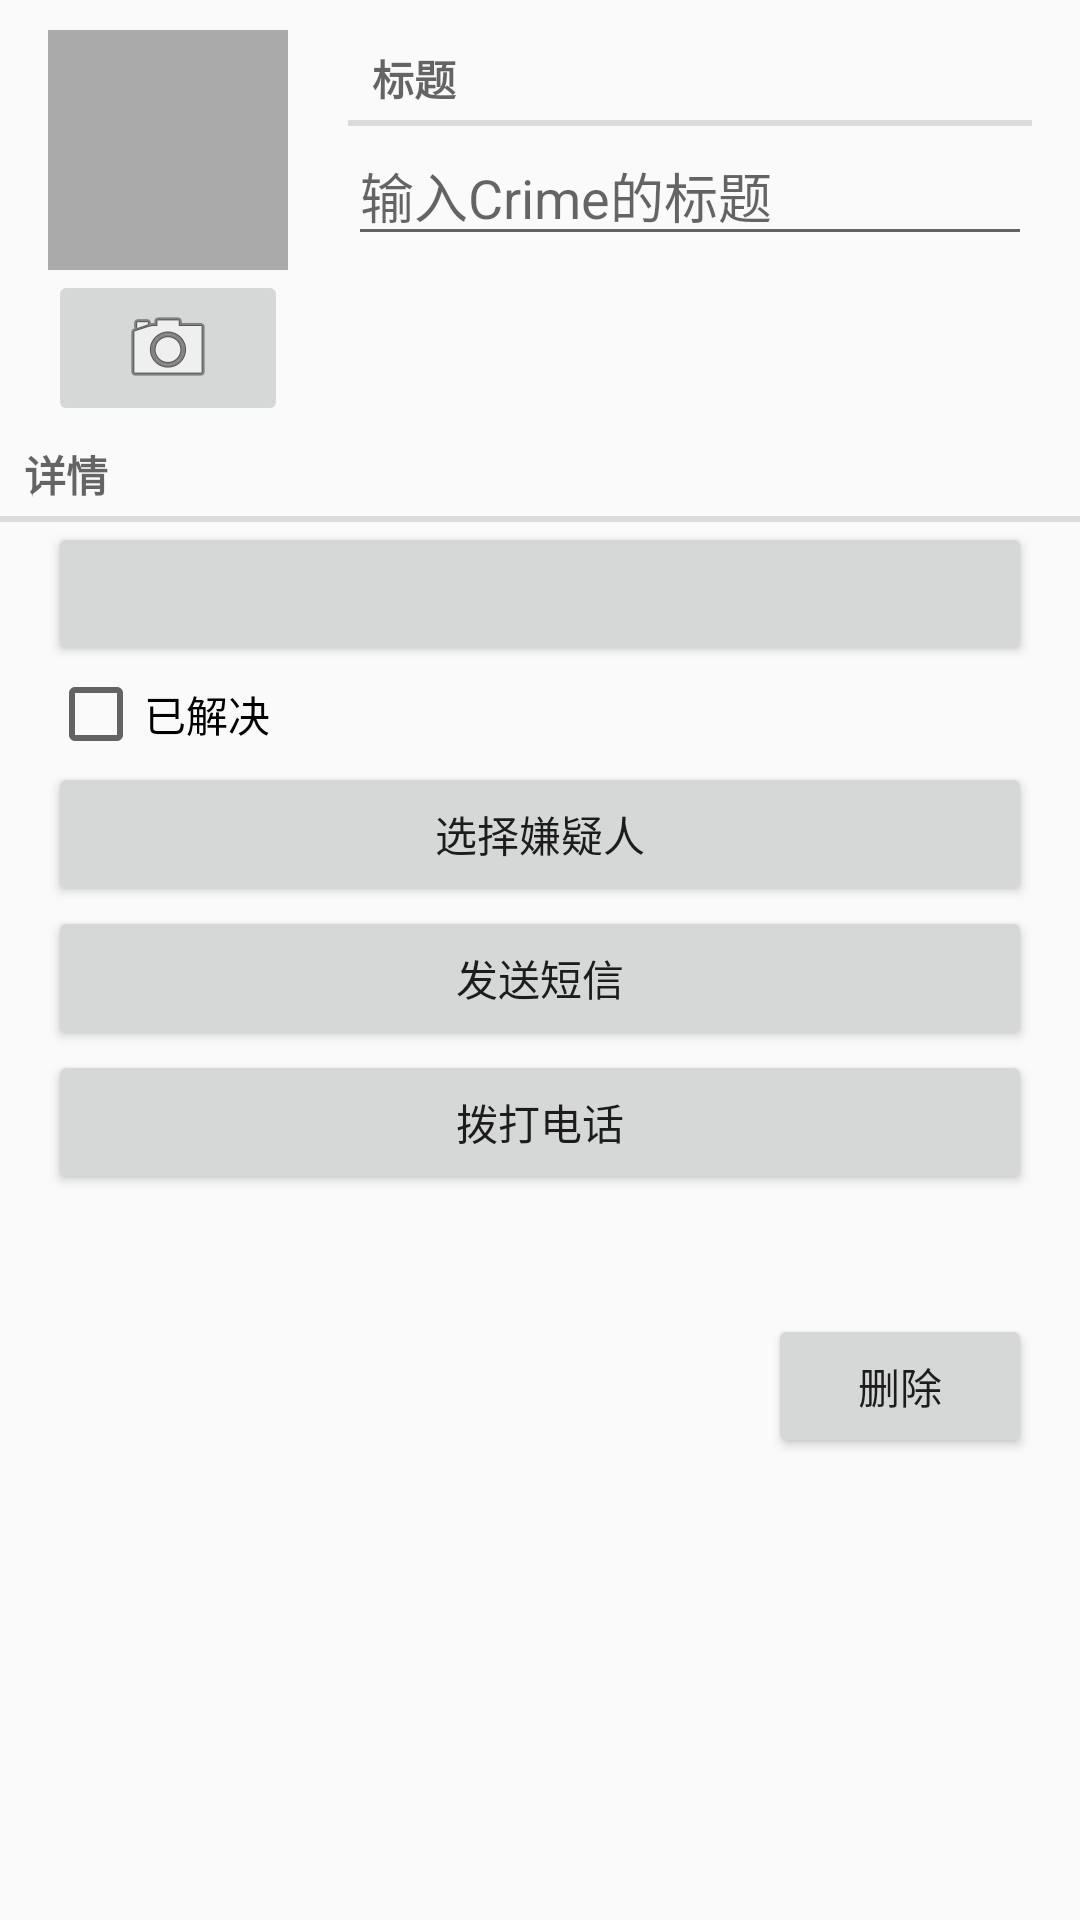

The Android layout XML behind this screen, and the referenced resources:
<!-- AndroidManifest.xml: application theme AppTheme -->
<!-- res/layout/fragment_crime.xml -->
<?xml version="1.0" encoding="utf-8"?>
<LinearLayout xmlns:android="http://schemas.android.com/apk/res/android"
              android:layout_width="match_parent"
              android:layout_height="match_parent"
              android:orientation="vertical">

    <LinearLayout xmlns:android="http://schemas.android.com/apk/res/android"
                  android:layout_width="match_parent"
                  android:layout_height="wrap_content"
                  android:layout_marginRight="16dp"
                  android:layout_marginTop="10dp"
                  android:orientation="horizontal">

        <include layout="@layout/view_camera_and_title"
            />

        <LinearLayout xmlns:android="http://schemas.android.com/apk/res/android"
                      android:layout_width="wrap_content"
                      android:layout_height="match_parent"
                      android:layout_weight="2"
                      android:orientation="vertical"
            >

            <TextView
                style="?android:listSeparatorTextViewStyle"
                android:layout_width="match_parent"
                android:layout_height="wrap_content"
                android:text="@string/crime_title_label"/>

            <EditText
                android:id="@+id/crime_title"
                android:layout_width="match_parent"
                android:layout_height="wrap_content"
                android:hint="@string/crime_title_hint"/>
        </LinearLayout>
    </LinearLayout>

    <TextView
        style="?android:listSeparatorTextViewStyle"
        android:layout_width="match_parent"
        android:layout_height="wrap_content"
        android:text="@string/crime_details_label"/>

    <Button
        android:id="@+id/crime_date"
        android:layout_width="match_parent"
        android:layout_height="wrap_content"
        android:layout_marginLeft="16dp"
        android:layout_marginRight="16dp"/>

    <CheckBox
        android:id="@+id/crime_solved"
        android:layout_width="match_parent"
        android:layout_height="wrap_content"
        android:layout_marginLeft="16dp"
        android:layout_marginRight="16dp"
        android:text="已解决"/>

    <Button
        android:id="@+id/crime_suspect"
        android:layout_width="match_parent"
        android:layout_height="wrap_content"
        android:layout_gravity="center"
        android:layout_marginLeft="16dp"
        android:layout_marginRight="16dp"
        android:text="选择嫌疑人"/>

    <Button
        android:id="@+id/crime_report"
        android:layout_width="match_parent"
        android:layout_height="wrap_content"
        android:layout_gravity="center"
        android:layout_marginLeft="16dp"
        android:layout_marginRight="16dp"
        android:text="发送短信"/>

    <Button
        android:id="@+id/crime_dial"
        android:layout_width="match_parent"
        android:layout_height="wrap_content"
        android:layout_gravity="center"
        android:layout_marginLeft="16dp"
        android:layout_marginRight="16dp"
        android:text="拨打电话"/>

    <Button
        android:id="@+id/del_crime"
        android:layout_width="wrap_content"
        android:layout_height="wrap_content"
        android:layout_gravity="end"
        android:layout_marginLeft="16dp"
        android:layout_marginRight="16dp"
        android:layout_marginTop="40dp"
        android:text="删除"/>

</LinearLayout>
<!-- res/layout/view_camera_and_title.xml (included above) -->
<?xml version="1.0" encoding="utf-8"?>
<LinearLayout xmlns:android="http://schemas.android.com/apk/res/android"
              android:layout_width="wrap_content"
              android:layout_height="wrap_content"
              android:layout_marginLeft="16dp"
              android:layout_marginRight="16dp"
              android:orientation="vertical">

    <LinearLayout xmlns:android="http://schemas.android.com/apk/res/android"
                  android:layout_width="wrap_content"
                  android:layout_height="wrap_content"
                  android:layout_marginRight="4dp"
                  android:orientation="vertical">

        <ImageView
            android:id="@+id/crime_photo"
            android:layout_width="80dp"
            android:layout_height="80dp"
            android:background="@android:color/darker_gray"
            android:cropToPadding="true"
            android:scaleType="centerInside"/>

        <ImageButton
            android:id="@+id/crime_camera"
            android:layout_width="match_parent"
            android:layout_height="wrap_content"
            android:src="@android:drawable/ic_menu_camera"/>

    </LinearLayout>


</LinearLayout>
<!-- resources referenced by this layout -->
<resources>
  <string name="crime_details_label">详情</string>
  <string name="crime_title_hint">输入Crime的标题</string>
  <string name="crime_title_label">标题</string>
  <style name="AppTheme" parent="Theme.AppCompat.Light.DarkActionBar" />
</resources>
